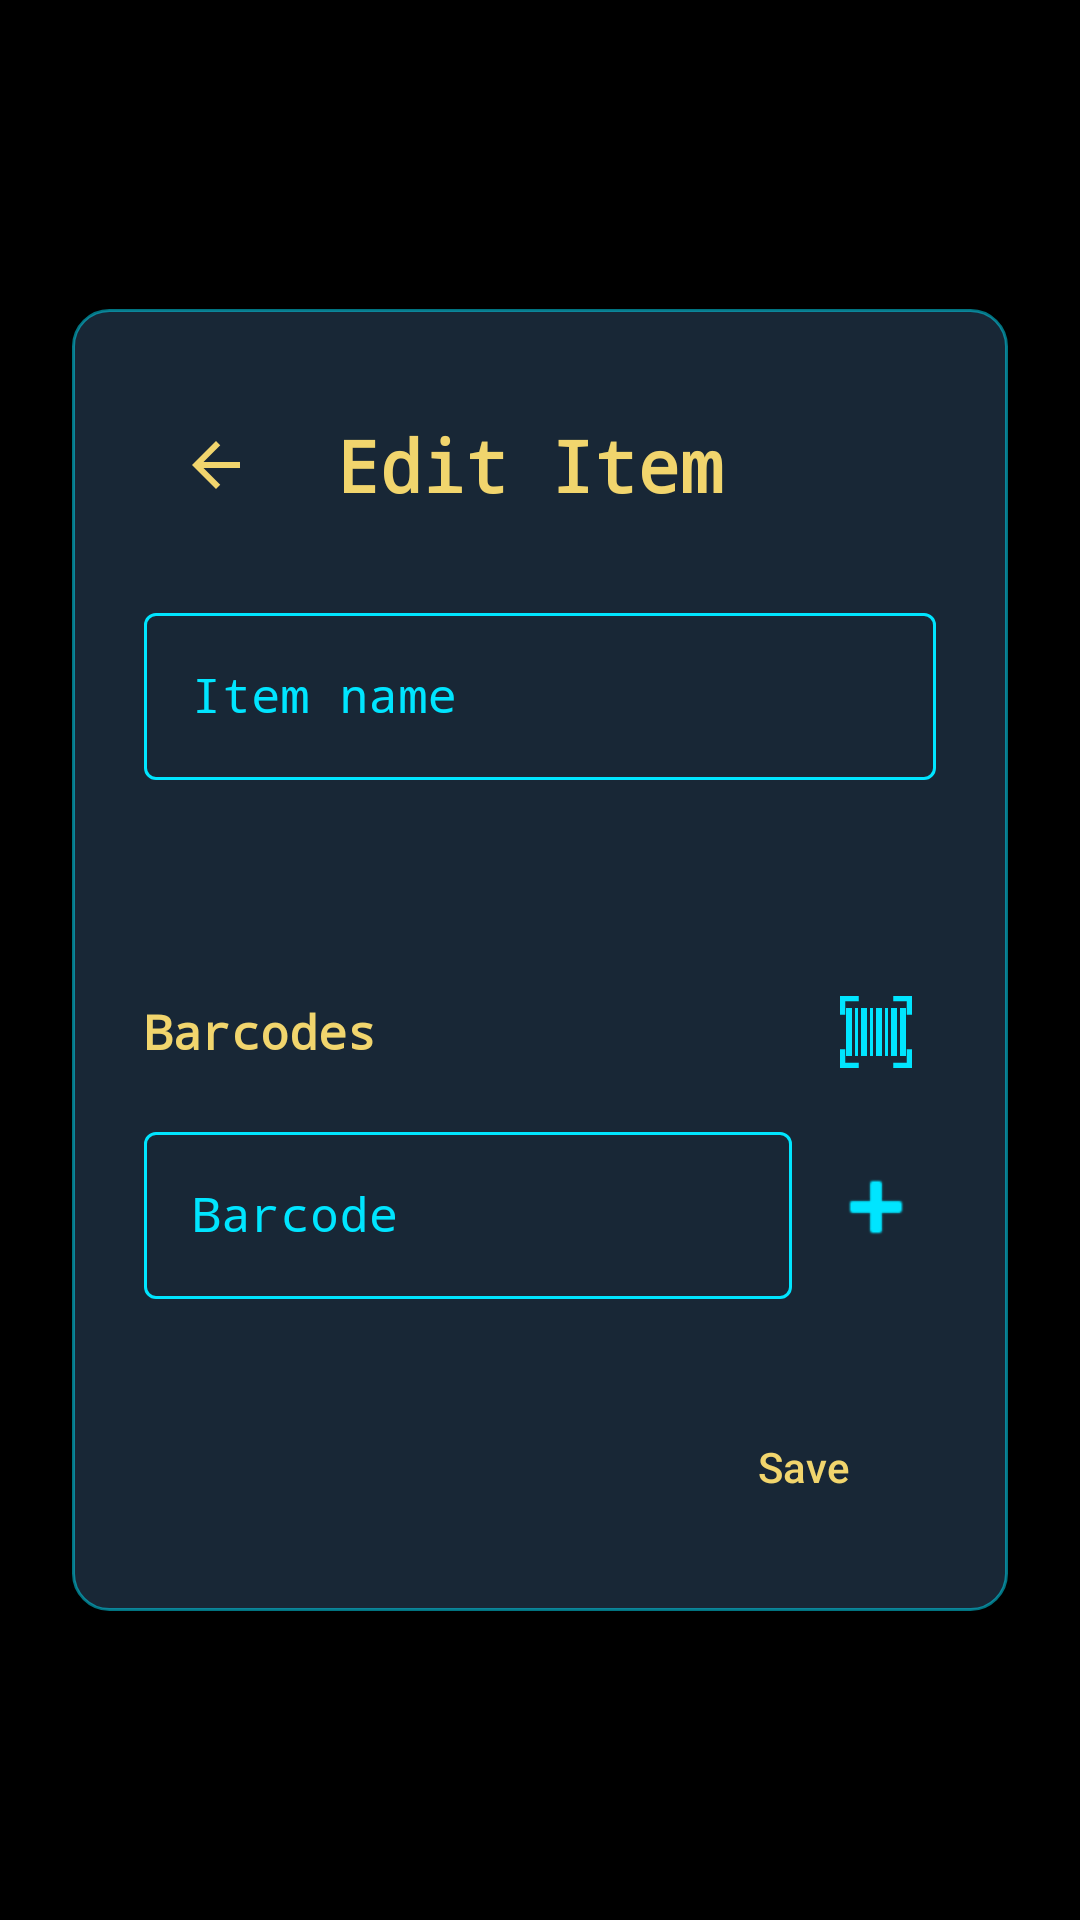

The Android layout XML behind this screen, and the referenced resources:
<!-- AndroidManifest.xml: application theme Theme.Jarvis -->
<!-- res/layout/shopping_list_edit_item.xml -->
<?xml version="1.0" encoding="utf-8"?>
<FrameLayout
    xmlns:android="http://schemas.android.com/apk/res/android"
    xmlns:app="http://schemas.android.com/apk/res-auto"
    android:layout_width="match_parent"
    android:layout_height="match_parent"
    android:background="@drawable/shared_bg_jarvis">

    <LinearLayout
        android:layout_width="match_parent"
        android:layout_height="wrap_content"
        android:layout_margin="@dimen/spacing_large"
        android:layout_gravity="center"
        android:orientation="vertical"
        android:background="@drawable/bg_dialog"
        android:padding="@dimen/spacing_large">

        
        <LinearLayout
            android:layout_width="match_parent"
            android:layout_height="@dimen/shopping_list_input_height"
            android:orientation="horizontal"
            android:gravity="center_vertical">

            <ImageButton
                android:id="@+id/btnBack"
                android:layout_width="@dimen/touch_target_height"
                android:layout_height="@dimen/touch_target_height"
                android:src="@drawable/shared_ic_arrow_back"
                android:contentDescription="@string/action_back"
                android:background="?attr/selectableItemBackgroundBorderless"
                app:tint="@color/iron_man_gold" />

            <TextView
                android:layout_width="0dp"
                android:layout_height="wrap_content"
                android:layout_weight="1"
                android:text="@string/dialog_title_edit_item"
                android:textColor="@color/iron_man_gold"
                android:textSize="@dimen/text_size_title"
                android:textStyle="bold"
                android:paddingStart="@dimen/spacing_medium"
                android:paddingEnd="@dimen/spacing_medium"
                android:fontFamily="monospace" />
        </LinearLayout>

        
        <com.google.android.material.textfield.TextInputLayout
            android:id="@+id/tilItemName"
            android:layout_width="match_parent"
            android:layout_height="wrap_content"
            android:layout_marginTop="@dimen/spacing_medium"
            android:hint="@string/hint_item_name"
            style="@style/Widget.Jarvis.TextInputLayout">

            <com.google.android.material.textfield.TextInputEditText
                android:id="@+id/etItemName"
                android:layout_width="match_parent"
                android:layout_height="wrap_content"
                android:inputType="textCapWords"
                android:maxLines="1"
                style="@style/Widget.Jarvis.TextInputEditText" />

        </com.google.android.material.textfield.TextInputLayout>

        
        <Spinner
            android:id="@+id/spinnerCategory"
            android:layout_width="match_parent"
            android:layout_height="wrap_content"
            android:layout_marginTop="@dimen/spacing_medium"
            android:prompt="@string/hint_select_category"
            android:background="@drawable/shopping_list_bg_spinner"
            android:padding="@dimen/shopping_list_spinner_padding" />

        
        <LinearLayout
            android:layout_width="match_parent"
            android:layout_height="wrap_content"
            android:orientation="horizontal"
            android:gravity="center_vertical"
            android:layout_marginTop="@dimen/spacing_large">

            <TextView
                android:layout_width="0dp"
                android:layout_height="wrap_content"
                android:layout_weight="1"
                android:text="@string/label_barcodes"
                android:textColor="@color/iron_man_gold"
                android:textSize="@dimen/text_size_body"
                android:textStyle="bold"
                android:fontFamily="monospace" />

            <ImageButton
                android:id="@+id/btnScanBarcode"
                android:layout_width="@dimen/shopping_list_button_size"
                android:layout_height="@dimen/shopping_list_button_size"
                android:src="@drawable/shopping_list_ic_barcode_scan"
                android:contentDescription="@string/cd_scan_barcode"
                android:background="?attr/selectableItemBackgroundBorderless"
                app:tint="@color/iron_man_cyan" />

        </LinearLayout>

        
        <LinearLayout
            android:layout_width="match_parent"
            android:layout_height="wrap_content"
            android:orientation="horizontal"
            android:gravity="center_vertical"
            android:layout_marginTop="@dimen/spacing_small">

            <com.google.android.material.textfield.TextInputLayout
                android:id="@+id/tilBarcode"
                android:layout_width="0dp"
                android:layout_height="wrap_content"
                android:layout_weight="1"
                android:hint="@string/hint_barcode"
                style="@style/Widget.Jarvis.TextInputLayout">

                <com.google.android.material.textfield.TextInputEditText
                    android:id="@+id/etBarcode"
                    android:layout_width="match_parent"
                    android:layout_height="wrap_content"
                    android:inputType="text"
                    android:maxLines="1"
                    style="@style/Widget.Jarvis.TextInputEditText" />

            </com.google.android.material.textfield.TextInputLayout>

            <ImageButton
                android:id="@+id/btnAddBarcode"
                android:layout_width="@dimen/shopping_list_button_size"
                android:layout_height="@dimen/shopping_list_button_size"
                android:layout_marginStart="@dimen/spacing_small"
                android:src="@android:drawable/ic_input_add"
                android:contentDescription="@string/action_add"
                android:background="?attr/selectableItemBackgroundBorderless"
                app:tint="@color/iron_man_cyan" />

        </LinearLayout>

        
        <androidx.recyclerview.widget.RecyclerView
            android:id="@+id/rvBarcodes"
            android:layout_width="match_parent"
            android:layout_height="wrap_content"
            android:maxHeight="@dimen/shopping_list_max_height"
            android:nestedScrollingEnabled="true"
            android:layout_marginTop="@dimen/spacing_small" />

        
        <LinearLayout
            android:layout_width="match_parent"
            android:layout_height="wrap_content"
            android:gravity="end"
            android:layout_marginTop="@dimen/spacing_large">

            <Button
                android:id="@+id/btnSave"
                android:layout_width="wrap_content"
                android:layout_height="wrap_content"
                android:text="@string/action_save"
                style="@style/Widget.Jarvis.Button.Primary" />
        </LinearLayout>

    </LinearLayout>
</FrameLayout>
<!-- resources referenced by this layout -->
<resources>
  <color name="iron_man_cyan">#00E5FF</color>
  <color name="iron_man_gold">#F1D56D</color>
  <dimen name="shopping_list_button_size">40dp</dimen>
  <dimen name="shopping_list_input_height">56dp</dimen>
  <dimen name="shopping_list_max_height">160dp</dimen>
  <dimen name="shopping_list_spinner_padding">12dp</dimen>
  <dimen name="spacing_large">24dp</dimen>
  <dimen name="spacing_medium">16dp</dimen>
  <dimen name="spacing_small">8dp</dimen>
  <dimen name="text_size_body">16sp</dimen>
  <dimen name="text_size_title">24sp</dimen>
  <dimen name="touch_target_height">48dp</dimen>
  <!-- drawable bg_dialog (drawable) -->
  <?xml version="1.0" encoding="utf-8"?>
  <shape xmlns:android="http://schemas.android.com/apk/res/android">
      <solid android:color="#F01A2A3A" />  
      <corners android:radius="12dp" />
      <stroke
          android:width="1dp"
          android:color="#8000E5FF" />  
  </shape>
  <!-- drawable shared_ic_arrow_back (drawable) -->
  <?xml version="1.0" encoding="utf-8"?>
  <vector xmlns:android="http://schemas.android.com/apk/res/android"
      android:width="24dp"
      android:height="24dp"
      android:viewportWidth="24"
      android:viewportHeight="24">
      <path
          android:fillColor="@color/iron_man_cyan"
          android:pathData="M20,11H7.83l5.59,-5.59L12,4l-8,8 8,8 1.41,-1.41L7.83,13H20v-2z" />
  </vector>
  <string name="action_add">Add</string>
  <string name="action_back">Back</string>
  <string name="action_save">Save</string>
  <string name="cd_scan_barcode">Scan barcode</string>
  <string name="dialog_title_edit_item">Edit Item</string>
  <string name="hint_barcode">Barcode</string>
  <string name="hint_item_name">Item name</string>
  <string name="hint_select_category">Category</string>
  <string name="label_barcodes">Barcodes</string>
  <style name="Widget.Jarvis.Button.Primary" parent="Widget.Material3.Button">
          <item name="backgroundTint">@color/iron_man_red</item>
          <item name="android:textColor">@color/iron_man_gold</item>
          <item name="cornerRadius">8dp</item>
      </style>
  <style name="Widget.Jarvis.TextInputEditText" parent="Widget.MaterialComponents.TextInputEditText.OutlinedBox">
          <item name="android:textColor">@color/iron_man_gold</item>
          <item name="android:fontFamily">monospace</item>
      </style>
  <style name="Widget.Jarvis.TextInputLayout" parent="Widget.MaterialComponents.TextInputLayout.OutlinedBox">
          <item name="boxStrokeColor">@color/text_input_stroke_color</item>
          <item name="boxStrokeWidth">1dp</item>
          <item name="hintTextColor">@color/iron_man_cyan</item>
          <item name="android:textColorHint">@color/iron_man_cyan</item>
          <item name="boxCornerRadiusTopStart">4dp</item>
          <item name="boxCornerRadiusTopEnd">4dp</item>
          <item name="boxCornerRadiusBottomStart">4dp</item>
          <item name="boxCornerRadiusBottomEnd">4dp</item>
      </style>
  <style name="Theme.Jarvis" parent="Base.Theme.Jarvis" />
  <color name="iron_man_red">#7A0019</color>
  <style name="Base.Theme.Jarvis" parent="Theme.Material3.DayNight.NoActionBar">
          
          <item name="colorPrimary">@color/iron_man_red</item>
          <item name="colorSecondary">@color/iron_man_gold</item>
          <item name="android:statusBarColor">@color/iron_man_red</item>
          <item name="android:windowBackground">@color/black</item>
          
          <item name="android:windowSplashScreenBackground">@color/black</item>
          <item name="android:windowSplashScreenIconBackgroundColor">@color/black</item>
          <item name="android:windowSplashScreenAnimatedIcon">@drawable/shared_ic_splash_icon</item>
      </style>
  <color name="black">#FF000000</color>
</resources>
